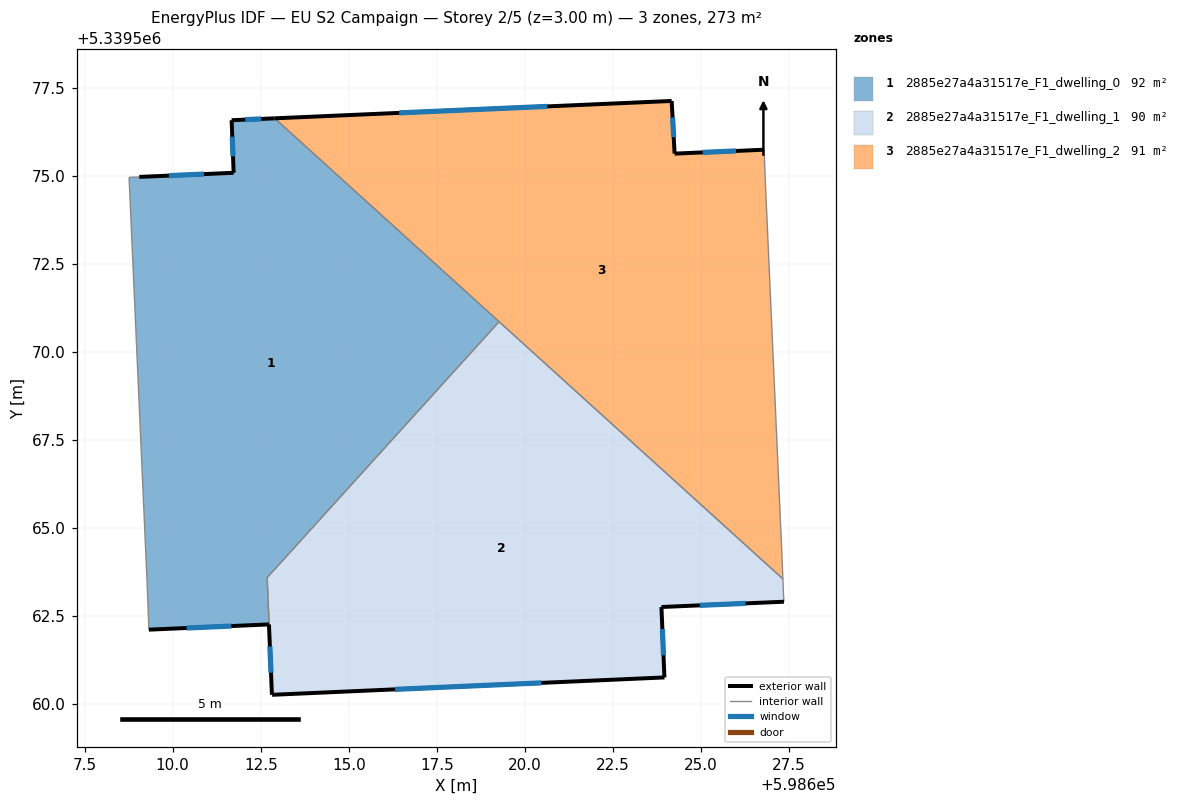
=== STOREY PLAN SPEC (per zone: floor XY polygon, exterior-wall plan segments, windows/doors) ===
zone 1: 2885e27a4a31517e_F1_dwelling_0  (91.8 m²)
  floor: (598619.27, 5339570.86) (598612.68, 5339563.59) (598612.82, 5339560.27) (598612.73, 5339562.27) (598609.33, 5339562.12) (598609.27, 5339563.55) (598608.76, 5339574.96) (598609.05, 5339574.97) (598611.73, 5339575.08) (598611.68, 5339576.58) (598612.90, 5339576.63)
  exterior wall: (598612.73, 5339562.27) – (598612.82, 5339560.27)  [2.0 m]
    window: (598612.76, 5339561.64) – (598612.79, 5339560.89)  [0.8 m²]
  exterior wall: (598609.33, 5339562.12) – (598612.73, 5339562.27)  [3.4 m]
    window: (598610.39, 5339562.16) – (598611.67, 5339562.22)  [1.4 m²]
  exterior wall: (598611.73, 5339575.08) – (598609.05, 5339574.97)  [2.7 m]
    window: (598610.89, 5339575.05) – (598609.89, 5339575.00)  [1.1 m²]
  exterior wall: (598611.68, 5339576.58) – (598611.73, 5339575.08)  [1.5 m]
    window: (598611.69, 5339576.11) – (598611.71, 5339575.55)  [0.6 m²]
  exterior wall: (598612.90, 5339576.63) – (598611.68, 5339576.58)  [1.2 m]
    window: (598612.51, 5339576.61) – (598612.06, 5339576.59)  [0.5 m²]
  interior walls: 6
zone 2: 2885e27a4a31517e_F1_dwelling_1  (90.0 m²)
  floor: (598627.32, 5339563.56) (598627.34, 5339563.16) (598627.35, 5339562.91) (598623.87, 5339562.76) (598623.96, 5339560.76) (598612.82, 5339560.27) (598612.68, 5339563.59) (598619.27, 5339570.86)
  exterior wall: (598623.87, 5339562.76) – (598627.35, 5339562.91)  [3.5 m]
    window: (598624.96, 5339562.81) – (598626.26, 5339562.86)  [1.5 m²]
  exterior wall: (598623.96, 5339560.76) – (598623.87, 5339562.76)  [2.0 m]
    window: (598623.93, 5339561.39) – (598623.90, 5339562.13)  [0.8 m²]
  exterior wall: (598612.82, 5339560.27) – (598623.96, 5339560.76)  [11.1 m]
    window: (598616.31, 5339560.42) – (598620.47, 5339560.61)  [4.7 m²]
  interior walls: 5
zone 3: 2885e27a4a31517e_F1_dwelling_2  (90.9 m²)
  floor: (598626.79, 5339575.74) (598626.82, 5339574.83) (598627.30, 5339564.11) (598627.32, 5339563.56) (598612.90, 5339576.63) (598624.16, 5339577.12) (598624.25, 5339575.63)
  exterior wall: (598624.16, 5339577.12) – (598612.90, 5339576.63)  [11.3 m]
    window: (598620.63, 5339576.97) – (598616.43, 5339576.78)  [4.7 m²]
  exterior wall: (598624.25, 5339575.63) – (598624.16, 5339577.12)  [1.5 m]
    window: (598624.22, 5339576.10) – (598624.19, 5339576.65)  [0.6 m²]
  exterior wall: (598626.79, 5339575.74) – (598624.25, 5339575.63)  [2.5 m]
    window: (598625.99, 5339575.70) – (598625.04, 5339575.66)  [1.1 m²]
  interior walls: 5

=== DERIVED (storey summary) ===
Building: EU S2 Campaign
Storey: 2 of 5  (floor level z = 3.00 m)
Storey gross floor area: 272.7 m²
Zones on this storey: 3
  - 2885e27a4a31517e_F1_dwelling_0: floor 91.8 m²; exterior wall 10.8 m (32.4 m²); 5 window(s) 4.5 m²; WWR 13.9%
  - 2885e27a4a31517e_F1_dwelling_1: floor 90.0 m²; exterior wall 16.6 m (49.9 m²); 3 window(s) 6.9 m²; WWR 13.9%
  - 2885e27a4a31517e_F1_dwelling_2: floor 90.9 m²; exterior wall 15.3 m (45.9 m²); 3 window(s) 6.4 m²; WWR 13.9%
Zone adjacency (shared interzone walls):
  - 2885e27a4a31517e_F1_dwelling_0 ↔ 2885e27a4a31517e_F1_dwelling_1
  - 2885e27a4a31517e_F1_dwelling_0 ↔ 2885e27a4a31517e_F1_dwelling_2
  - 2885e27a4a31517e_F1_dwelling_1 ↔ 2885e27a4a31517e_F1_dwelling_2